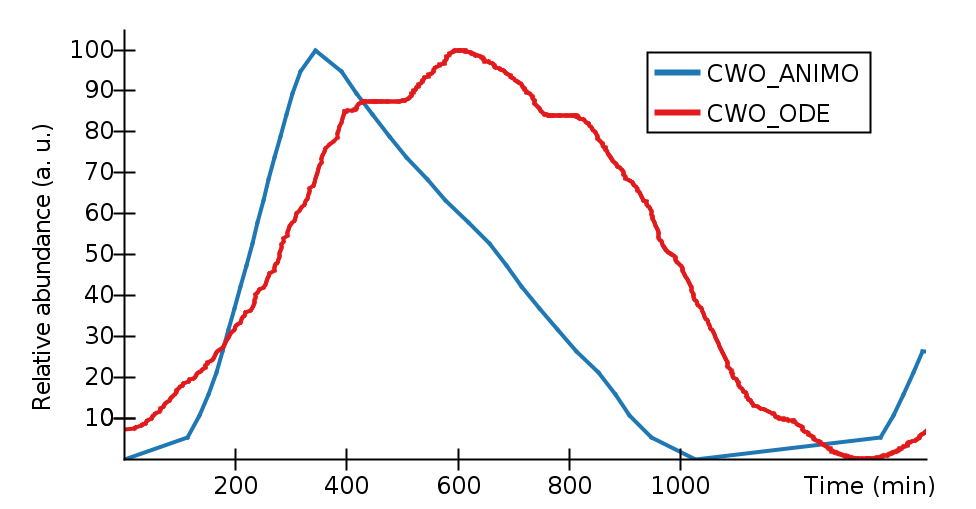

Values plotted in this chart, from the file beside it:
Time (min), CWO_ANIMO, CWO_ODE, 
0, 0, 7.175, 
18.73, , 7.482, 
20.44, , 7.795, 
31.14, , 8.117, 
34.1, , 8.445, 
38.37, , 8.797, 
40.48, , 9.158, 
43.04, , 9.526, 
48.62, , 9.903, 
51.13, , 10.31, 
53.69, , 10.73, 
56.71, , 11.16, 
63.94, , 11.6, 
64.79, , 12.02, 
65.65, , 12.44, 
71.62, , 12.88, 
72.88, , 13.31, 
75.89, , 13.76, 
81.87, , 14.21, 
83.98, , 14.67, 
86.09, , 15.14, 
89.1, , 15.56, 
92.07, , 15.98, 
93.77, , 16.41, 
95.08, , 16.85, 
98.04, , 17.25, 
102.3, , 17.67, 
105.3, , 18.08, 
107.4, , 18.51, 
114.4, 5.263, , 
115.1, , 18.92, 
118.1, , 19.34, 
124.9, , 19.76, 
127.9, , 20.19, 
129.6, , 20.61, 
133, , 21.04, 
136.4, 10.53, , 
138.1, , 21.48, 
140.7, , 21.91, 
146.2, , 22.36, 
147.1, , 22.8, 
149.2, , 23.26, 
150, , 23.71, 
152, 15.79, , 
157.7, , 24.17, 
160.3, , 24.64, 
162.8, , 25.11, 
164.1, , 25.59, 
165.2, 21.05, , 
165.8, , 26.07, 
168.8, , 26.56, 
174.8, , 27.06, 
177.3, 26.32, , 
179.1, , 27.55, 
181.2, , 28.06, 
182, , 28.58, 
184.1, , 29.09, 
187.5, , 29.61, 
188.4, 31.58, , 
189.3, , 30.15, 
... 582 more rows
